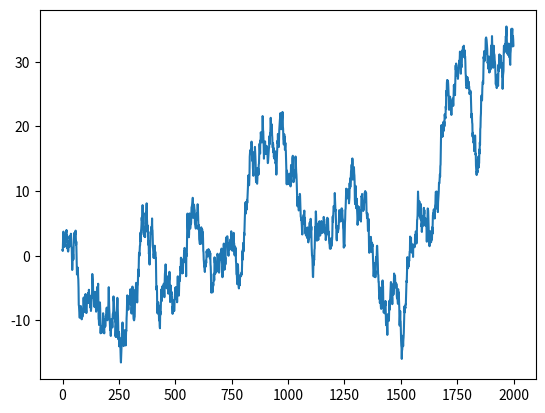

This figure's Python source:
#!/usr/bin/env python3

import numpy as np

x = np.random.normal(size=2000)
y = np.cumsum(x)

import matplotlib.pyplot as plt
fig = plt.figure()
ax = fig.add_subplot(111)
ax.plot(y)
plt.show()